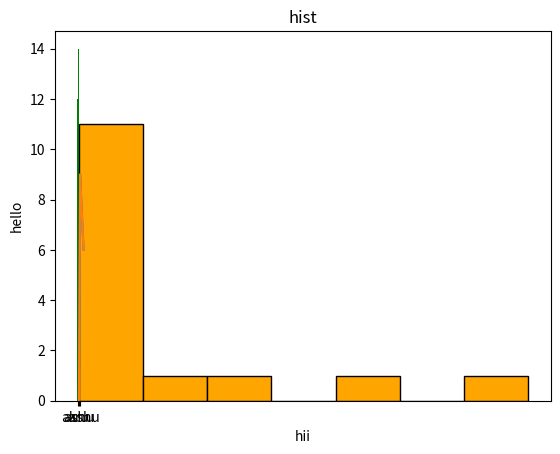

Here is the Python script that generated this plot:
#%%
import math
num=22
result = math.degrees(num)
print(result)



#%% only to import one particular function
from math import sqrt
num=22
print(sqrt(num))




# %% using * for importing everything
from math import *
num=22
result=sqrt(num)
circum=3*pi
print(num,result)
print(circum)

# %% 1d numpy creation
import numpy 
list = [1,2,3,4,5]
list_1d = numpy.array(list)
print(list_1d)
# %% another way for creating 1d array
import numpy as np
arr1 = np.array([1,2,3,4,5])
print(arr1)



# %%2d
import numpy as np
my_2d_array = np.array([[1,2,3],[4,5,6]])
print(my_2d_array)


# %% creating 3D numpy array
import numpy as np
my_3D = np.array([[[1,2],[3,4]],[[5,6],[7,8]]])
print(my_3D)


# %% np of zeros
import numpy as np
zero_array = np.zeros((3,4))
print(zero_array)


# %% no of ones
import numpy as np
ones_array = np.ones((3,4))
print(ones_array)


# %% arithmetic operations
import numpy as np
arr1 = np.array([1,2,3,4,5])
#addition
result1 = arr1+10
print(result1)
#subtraction
result2 = arr1-2
print(result2)
#multiplication
result3=arr1*4
print(result3)
#division
result4=arr1/2
print(result4)

# %%indexing in 1D
import numpy as np
arr = np.array([10.20,30,40,50])
print(arr[2])
# %% indexing in 2d
import numpy as np
arr=np.array([[1,2,3],[4,5,6],[7,8,9]])
print(arr[1,2])


# %% slicing for rows
import numpy as np
arr=np.array([[1,2,3],[4,5,6],[7,8,9]])
print(arr[1,:])

# %% slicing for colums
import numpy as np
arr=np.array([[1,2,3],[4,5,6],[7,8,9]])
print(arr[:,2])

# %%indexing in 3d
import numpy as np
my_3D = np.array([[[1,2],[3,4]],[[5,6],[7,8]]])
# print(my_3D)
# print(my_3D[0])
# print(my_3D[0,0])
# print(my_3D[1,0])
print(my_3D[0,1,0])
print(my_3D[1,1,1])

# %%
import numpy as np
my_3D = np.array([[[1,2],[3,4]],[[5,6],[7,8]]])
print(my_3D)
print(my_3D[1])
print(my_3D[1,1])
print(my_3D[1,1,1])
# %%
import numpy as nd
n=(1,2,3,4,5)
r=np.array(n)
print(r)
# %%
import pandas as pd
data = [0,2,3,4,5]
my_series=pd.Series(data)
print(my_series)
print(type(my_series))
print(my_series[1])
# %% index by default is 0,1,2,3,4 so on.to change that
import pandas as pd
b=pd.Series([1,2,3,4],index = ['a','b','c','d'])
print(b)
# %% creating dataframe
import pandas as pd
data = {'name':["alice","john","ashu","aish"],
         'age':[22,21,20,26],
         "gender":['f','m','m','f']
        }
df=pd.DataFrame(data,index=['a','b','c','d'])
print(df)


# %% matplotlib
import matplotlib.pyplot as plt
x=[1,2,3,4,5]
y=[0,9,8,7,6]
plt.plot(x,y)
plt.show()

# %% to add labels
import matplotlib.pyplot as plt
x=[1,2,3,4,5]
y=[0,9,8,7,6]
plt.plot(x,y)
plt.xlabel("hehe")
plt.ylabel("baba")
plt.show()

# %% using bar plot
import matplotlib.pyplot as plt
name = ['aru','ashu','akshu']
age=[12,14,6]
plt.bar(name,age,color = "green")
plt.xlabel("name")
plt.ylabel("age")
plt.title("Cousins")
plt.show()


# %% histogram
import matplotlib.pyplot as ply
data = [10,1,2,3,4,5,12,28,27,29,19,78,392,234,123]
plt.hist(data,bins=7,color="orange",edgecolor="black")
plt.xlabel("hii")
plt.ylabel("hello")
plt.title("hist")
plt.show()


# %% seaborn 
# import seaborn as sns
